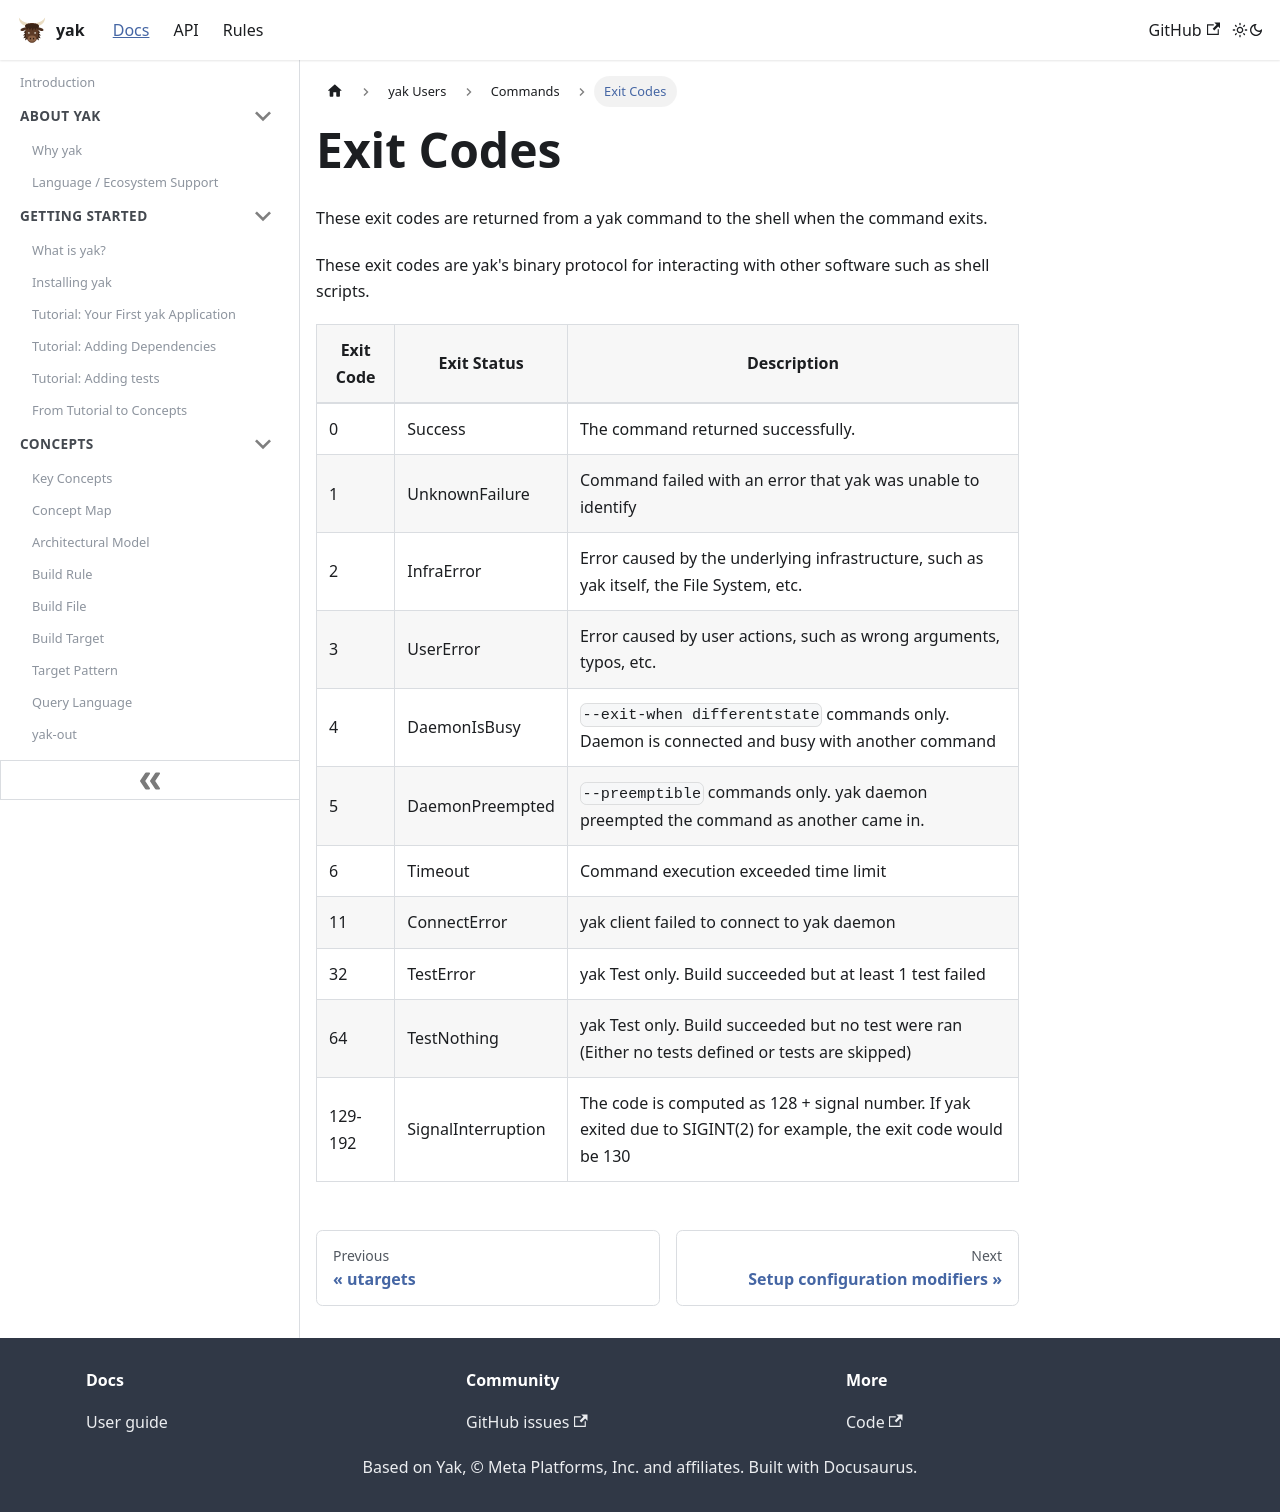

repository: rdeusser/yak · page: docs/users/commands_extra/exit_codes/index.html · generator: docusaurus

---
id: exit_codes
title: Exit Codes
---

These exit codes are returned from a yak command to the shell when the command
exits.

These exit codes are yak's binary protocol for interacting with other software
such as shell scripts.

| Exit Code | Exit Status        | Description                                                                                                           |
| --------- | ------------------ | --------------------------------------------------------------------------------------------------------------------- |
| 0         | Success            | The command returned successfully.                                                                                    |
| 1         | UnknownFailure     | Command failed with an error that yak was unable to identify                                                        |
| 2         | InfraError         | Error caused by the underlying infrastructure, such as yak itself, the File System, etc.                            |
| 3         | UserError          | Error caused by user actions, such as wrong arguments, typos, etc.                                                    |
| 4         | DaemonIsBusy       | `--exit-when differentstate` commands only. Daemon is connected and busy with another command                         |
| 5         | DaemonPreempted    | `--preemptible` commands only. yak daemon preempted the command as another came in.                                 |
| 6         | Timeout            | Command execution exceeded time limit                                                                                 |
| 11        | ConnectError       | yak client failed to connect to yak daemon                                                                        |
| 32        | TestError          | yak Test only. Build succeeded but at least 1 test failed                                                           |
| 64        | TestNothing        | yak Test only. Build succeeded but no test were ran (Either no tests defined or tests are skipped)                  |
| 129-192   | SignalInterruption | The code is computed as 128 + signal number. If yak exited due to SIGINT(2) for example, the exit code would be 130 |
